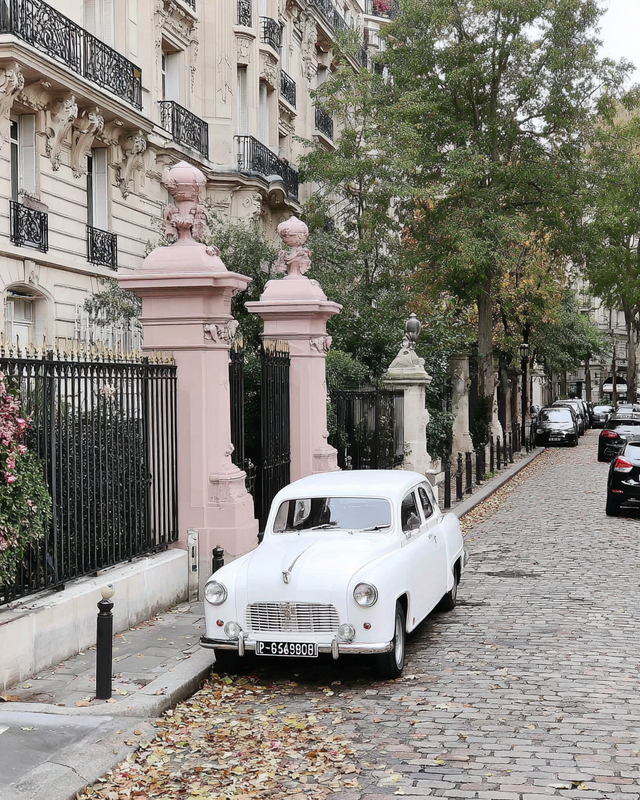
Generation parameters embedded in this image by Midjourney (PNG 'Description' text chunk):
Vintage white Peugeot parked on a cobblestone street lined with Haussmann buildings, early morning light and fallen leaves around --ar 4:5 --profile [redacted] --v 7 Job ID: 3ea547c6-9529-4752-91cf-d45535e356e4